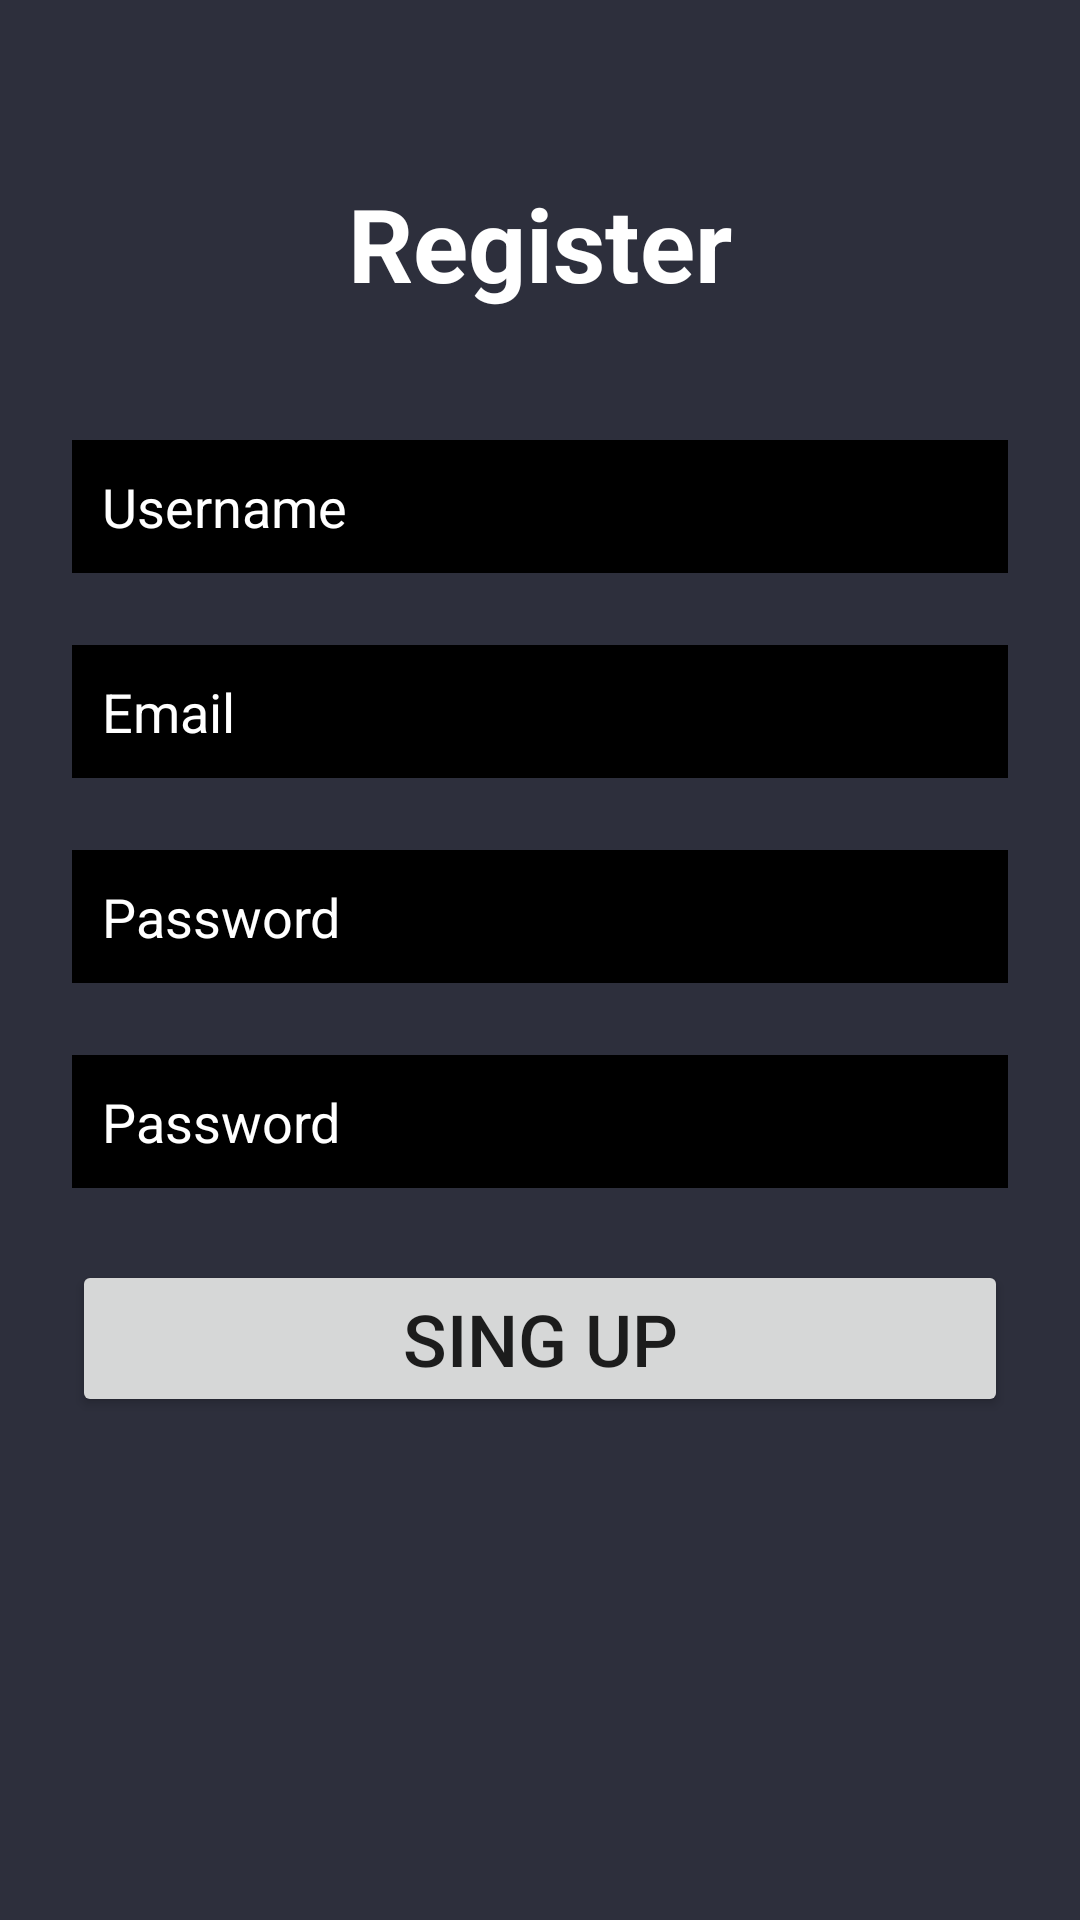

Android layout source for this screen:
<!-- AndroidManifest.xml: application theme Theme.LicenceApp -->
<!-- res/layout/activity_register.xml -->
<?xml version="1.0" encoding="utf-8"?>
<androidx.constraintlayout.widget.ConstraintLayout xmlns:android="http://schemas.android.com/apk/res/android"
    xmlns:app="http://schemas.android.com/apk/res-auto"
    xmlns:tools="http://schemas.android.com/tools"
    android:layout_width="match_parent"
    android:layout_height="match_parent"
    android:background="@color/colorPrimary"
    tools:context=".Register">


    <TextView
        android:id="@+id/tv_register"
        android:layout_width="wrap_content"
        android:layout_height="wrap_content"
        android:text="Register"
        android:textSize="34sp"
        android:textStyle="bold"
        android:textColor="@color/white"
        app:layout_constraintBottom_toBottomOf="parent"
        app:layout_constraintEnd_toEndOf="parent"
        app:layout_constraintStart_toStartOf="parent"
        app:layout_constraintTop_toTopOf="parent"
        app:layout_constraintVertical_bias="0.098" />

    <EditText
        android:id="@+id/edt_username"
        android:layout_width="match_parent"
        android:layout_height="wrap_content"
        android:layout_margin="24dp"
        android:background="@color/black"
        android:ems="10"
        android:inputType="textPersonName"
        android:padding="10dp"
        android:hint="Username"
        android:text="Username"
        android:textColor="@color/white"
        android:textSize="18sp"
        app:layout_constraintBottom_toBottomOf="parent"
        app:layout_constraintEnd_toEndOf="parent"
        app:layout_constraintHorizontal_bias="0.333"
        app:layout_constraintStart_toStartOf="parent"
        app:layout_constraintTop_toBottomOf="@+id/tv_register"
        app:layout_constraintVertical_bias="0.043" />

    <EditText
        android:id="@+id/edt_email"
        android:layout_width="match_parent"
        android:layout_height="wrap_content"
        android:layout_marginTop="40dp"
        android:ems="10"
        android:hint="Email"
        android:layout_margin="24dp"
        android:padding="10dp"
        android:textColorHint="@color/white"
        android:background="@color/black"
        android:inputType="textEmailAddress"
        app:layout_constraintEnd_toEndOf="parent"
        app:layout_constraintHorizontal_bias="0.497"
        app:layout_constraintStart_toStartOf="parent"
        app:layout_constraintTop_toBottomOf="@+id/edt_username" />

    <EditText
        android:id="@+id/edt_password"
        android:layout_width="match_parent"
        android:layout_height="wrap_content"
        android:layout_marginTop="28dp"
        android:ems="10"
        android:inputType="textPassword"
        android:hint="Password"
        android:layout_margin="24dp"
        android:padding="10dp"
        android:textColorHint="@color/white"
        android:background="@color/black"
        app:layout_constraintEnd_toEndOf="parent"
        app:layout_constraintHorizontal_bias="0.497"
        app:layout_constraintStart_toStartOf="parent"
        app:layout_constraintTop_toBottomOf="@+id/edt_email" />

    <EditText
        android:id="@+id/edt_second_password"
        android:layout_width="match_parent"
        android:layout_height="wrap_content"
        android:layout_marginTop="24dp"
        android:ems="10"
        android:inputType="textPassword"
        android:hint="Password"
        android:layout_margin="24dp"
        android:padding="10dp"
        android:textColorHint="@color/white"
        android:background="@color/black"
        app:layout_constraintEnd_toEndOf="parent"
        app:layout_constraintHorizontal_bias="0.497"
        app:layout_constraintStart_toStartOf="parent"
        app:layout_constraintTop_toBottomOf="@+id/edt_password" />

    <Button
        android:id="@+id/btn_register"
        android:layout_width="match_parent"
        android:layout_height="wrap_content"
        android:layout_marginTop="40dp"
        android:layout_margin="24dp"
        android:text="Sing Up"
        android:textSize="24sp"
        app:layout_constraintEnd_toEndOf="parent"
        app:layout_constraintStart_toStartOf="parent"
        app:layout_constraintTop_toBottomOf="@+id/edt_second_password" />

</androidx.constraintlayout.widget.ConstraintLayout>
<!-- resources referenced by this layout -->
<resources>
  <color name="black">#FF000000</color>
  <color name="colorPrimary">#2d2f3c</color>
  <color name="white">#FFFFFFFF</color>
  <style name="Theme.LicenceApp" parent="Theme.MaterialComponents.DayNight.DarkActionBar">
          
          <item name="colorPrimary">@color/purple_500</item>
          <item name="colorPrimaryVariant">@color/purple_700</item>
          <item name="colorOnPrimary">@color/white</item>
          
          <item name="colorSecondary">@color/teal_200</item>
          <item name="colorSecondaryVariant">@color/teal_700</item>
          <item name="colorOnSecondary">@color/black</item>
          
          <item name="android:statusBarColor" tools:targetApi="l">?attr/colorPrimaryVariant</item>
          
      </style>
  <color name="purple_500">#FF6200EE</color>
  <color name="purple_700">#FF3700B3</color>
  <color name="teal_200">#FF03DAC5</color>
  <color name="teal_700">#FF018786</color>
</resources>
